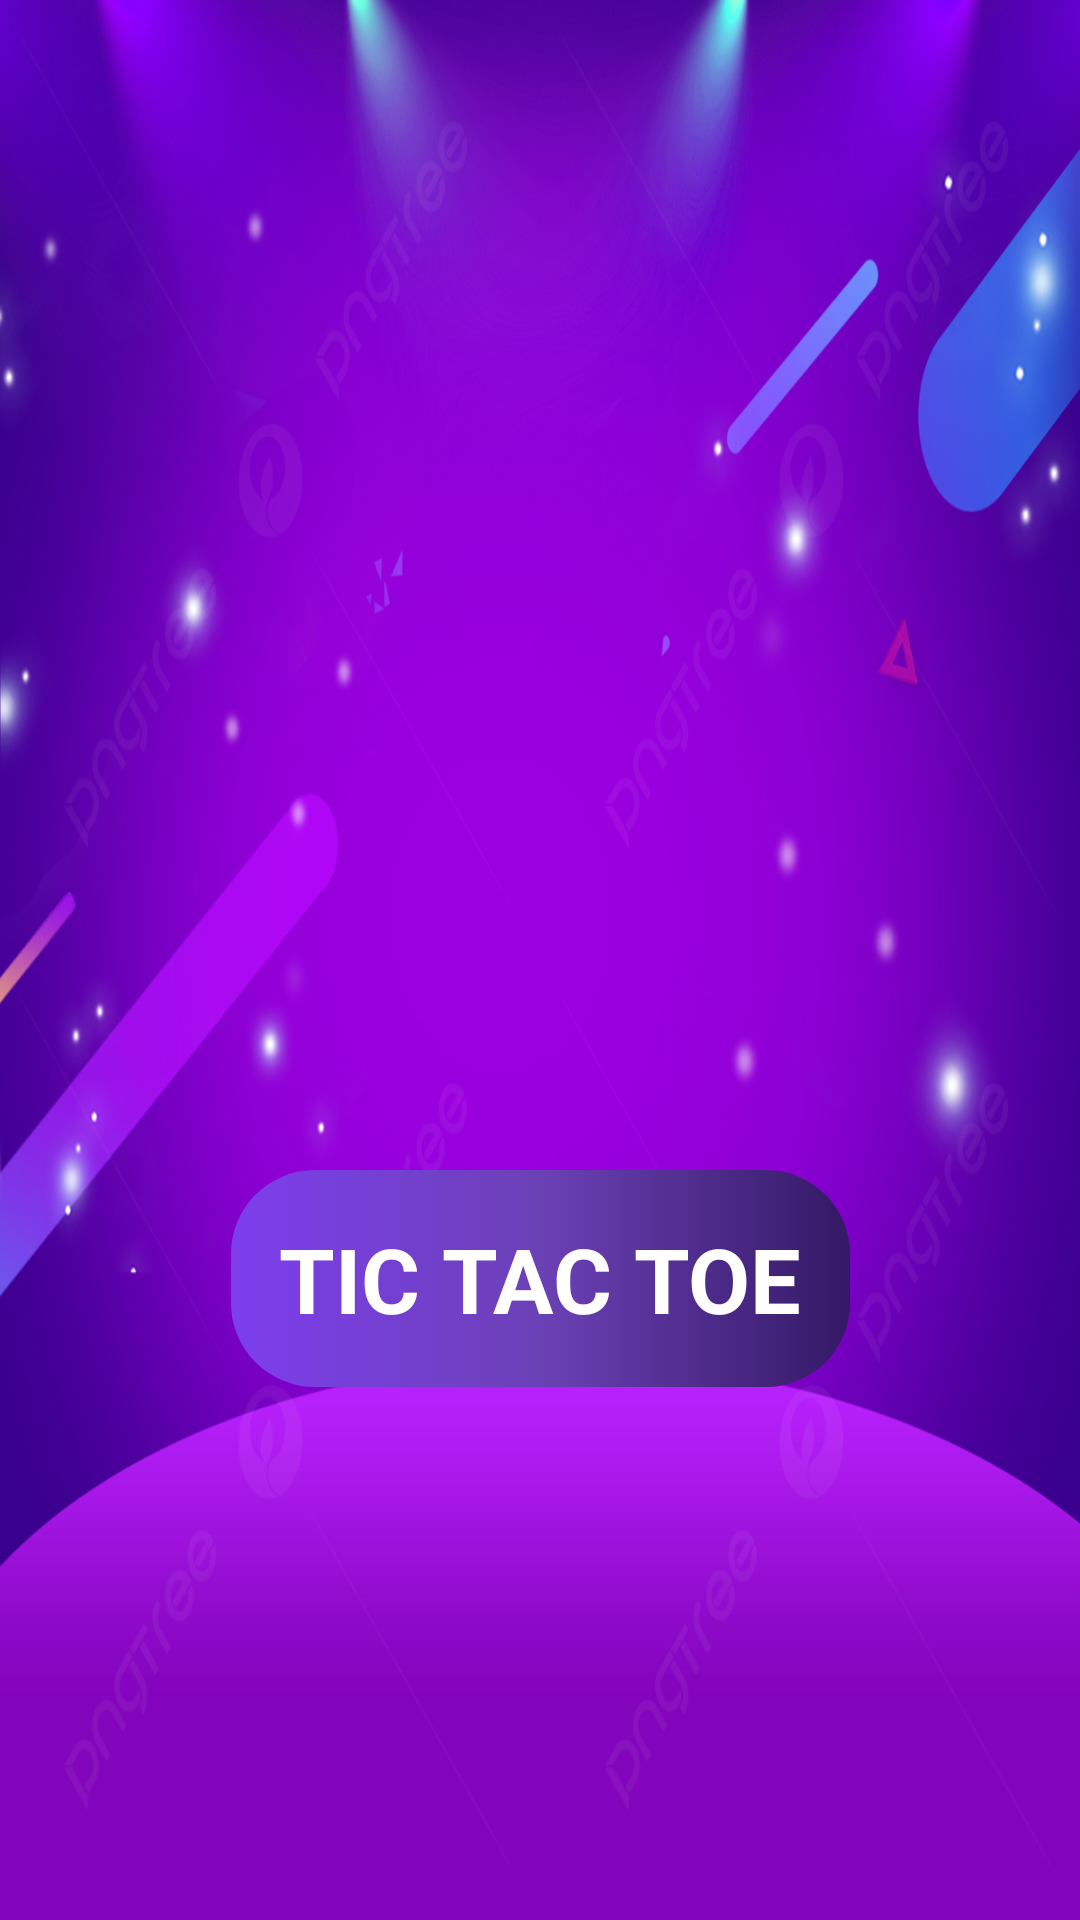

Produce the Android XML layout that renders to this screen, including the resource entries it uses.
<!-- AndroidManifest.xml: application theme Theme.TicTacToe -->
<!-- res/layout/activity_main.xml -->
<?xml version="1.0" encoding="utf-8"?>
<androidx.constraintlayout.widget.ConstraintLayout xmlns:android="http://schemas.android.com/apk/res/android"
    xmlns:app="http://schemas.android.com/apk/res-auto"
    xmlns:tools="http://schemas.android.com/tools"
    android:layout_width="match_parent"
    android:layout_height="match_parent"
    android:background="@drawable/bg1"
    tools:context=".MainActivity">

    <ImageView
        android:id="@+id/ivLogo"
        android:layout_width="100dp"
        android:layout_height="100dp"
        android:src="@drawable/logo2"
        app:layout_constraintBottom_toBottomOf="parent"
        app:layout_constraintEnd_toEndOf="parent"
        app:layout_constraintStart_toStartOf="parent"
        app:layout_constraintTop_toTopOf="parent" />

    <TextView
        android:id="@+id/textView"
        android:layout_width="wrap_content"
        android:layout_height="wrap_content"
        android:background="@drawable/bg"
        android:padding="16dp"
        android:text="TIC TAC TOE"
        android:textColor="@color/white"
        android:textSize="30sp"
        android:textStyle="bold"
        android:layout_marginTop="20dp"
        app:layout_constraintEnd_toEndOf="parent"
        app:layout_constraintStart_toStartOf="parent"
        app:layout_constraintTop_toBottomOf="@+id/ivLogo" />

</androidx.constraintlayout.widget.ConstraintLayout>
<!-- resources referenced by this layout -->
<resources>
  <!-- drawable bg (drawable) -->
  <?xml version="1.0" encoding="utf-8"?>
  <selector xmlns:android="http://schemas.android.com/apk/res/android">
  <item >
      <shape android:shape="rectangle"
          >
          <gradient android:startColor="#7D3EED"
              android:endColor="#341965"
              android:centerColor="#6B41B6"
              />
          <corners android:radius="28dp"/>
      </shape>
  
  </item>
  </selector>
  <!-- drawable bg1: jpg bitmap (drawable, 595454 bytes) -->
  <style name="Theme.TicTacToe" parent="Theme.MaterialComponents.NoActionBar">
          
          <item name="colorPrimary">@color/purple_500</item>
          <item name="colorPrimaryVariant">@color/purple_700</item>
          <item name="colorOnPrimary">@color/white</item>
          
          <item name="colorSecondary">@color/teal_200</item>
          <item name="colorSecondaryVariant">@color/teal_700</item>
          <item name="colorOnSecondary">@color/black</item>
          
          <item name="android:statusBarColor">?attr/colorPrimaryVariant</item>
          
      </style>
  <!-- not gathered from this repository: default colours our renderer supplied (Android Studio template values) -->
  <color name="purple_500">#FF6200EE</color>
  <color name="purple_700">#FF3700B3</color>
  <color name="teal_200">#FF03DAC5</color>
  <color name="teal_700">#FF018786</color>
  <color name="black">#FF000000</color>
  <color name="white">#FFFFFFFF</color>
</resources>
